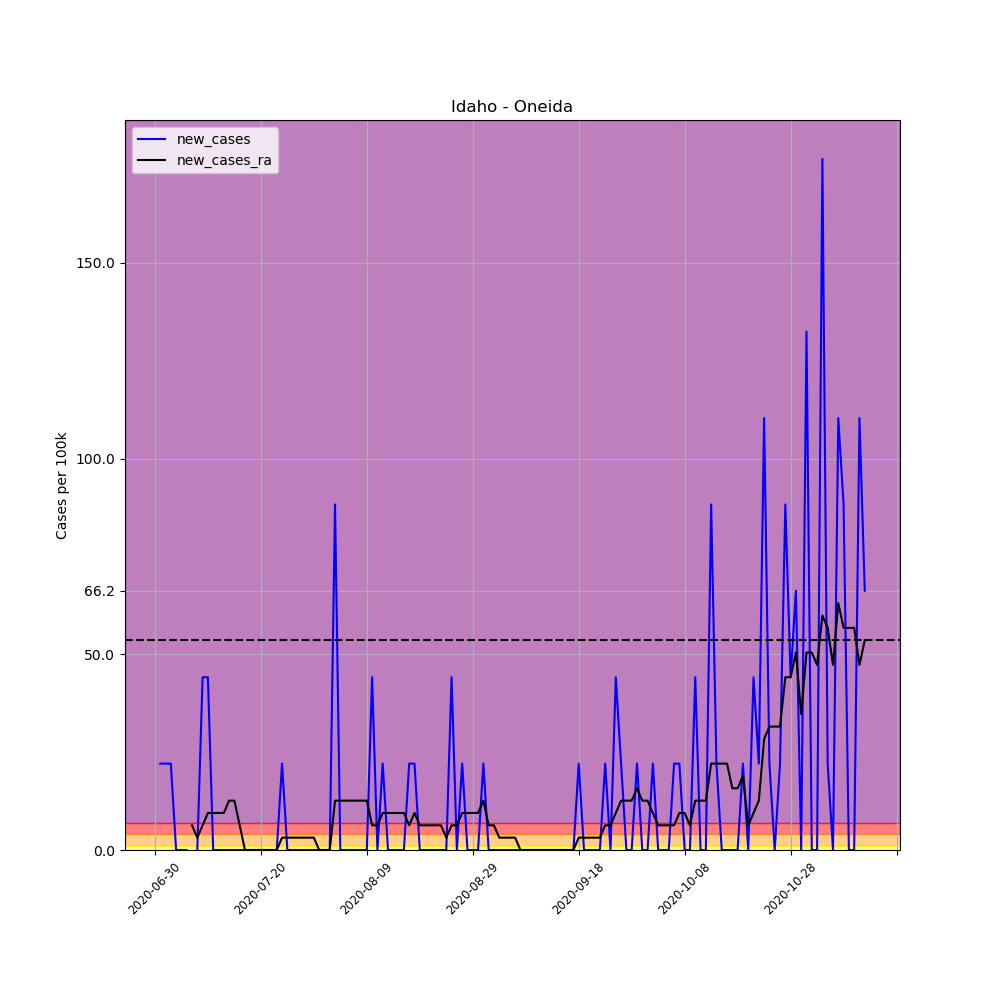

Data behind this chart, as committed beside it:
, date, county, state, fips, cases, deaths, COUNTY, STNAME, CTYNAME, POPESTIMATE2019, per_100k, per_100k_ra, new_cases, new_cases_ra
689769, 2020-06-30, Oneida, Idaho, 16071, 2, 0, 71, Idaho, Oneida, 4531, 44.14, , , 
689770, 2020-07-01, Oneida, Idaho, 16071, 3, 0, 71, Idaho, Oneida, 4531, 66.21, , 22.07, 
689771, 2020-07-02, Oneida, Idaho, 16071, 4, 0, 71, Idaho, Oneida, 4531, 88.28, , 22.07, 
689772, 2020-07-03, Oneida, Idaho, 16071, 5, 0, 71, Idaho, Oneida, 4531, 110.4, , 22.07, 
689773, 2020-07-04, Oneida, Idaho, 16071, 5, 0, 71, Idaho, Oneida, 4531, 110.4, , 0.0, 
689774, 2020-07-05, Oneida, Idaho, 16071, 5, 0, 71, Idaho, Oneida, 4531, 110.4, , 0.0, 
689775, 2020-07-06, Oneida, Idaho, 16071, 5, 0, 71, Idaho, Oneida, 4531, 110.4, 91.43, 0.0, 
689776, 2020-07-07, Oneida, Idaho, 16071, 4, 0, 71, Idaho, Oneida, 4531, 88.28, 97.74, -22.07, 6.306
689777, 2020-07-08, Oneida, Idaho, 16071, 4, 0, 71, Idaho, Oneida, 4531, 88.28, 100.9, 0.0, 3.153
689778, 2020-07-09, Oneida, Idaho, 16071, 6, 0, 71, Idaho, Oneida, 4531, 132.4, 107.2, 44.14, 6.306
689779, 2020-07-10, Oneida, Idaho, 16071, 8, 0, 71, Idaho, Oneida, 4531, 176.6, 116.7, 44.14, 9.459
689780, 2020-07-11, Oneida, Idaho, 16071, 8, 0, 71, Idaho, Oneida, 4531, 176.6, 126.1, 0.0, 9.459
689781, 2020-07-12, Oneida, Idaho, 16071, 8, 0, 71, Idaho, Oneida, 4531, 176.6, 135.6, 0.0, 9.459
689782, 2020-07-13, Oneida, Idaho, 16071, 8, 0, 71, Idaho, Oneida, 4531, 176.6, 145, 0.0, 9.459
689783, 2020-07-14, Oneida, Idaho, 16071, 8, 0, 71, Idaho, Oneida, 4531, 176.6, 157.6, 0.0, 12.61
689784, 2020-07-15, Oneida, Idaho, 16071, 8, 0, 71, Idaho, Oneida, 4531, 176.6, 170.3, 0.0, 12.61
689785, 2020-07-16, Oneida, Idaho, 16071, 8, 0, 71, Idaho, Oneida, 4531, 176.6, 176.6, 0.0, 6.306
689786, 2020-07-17, Oneida, Idaho, 16071, 8, 0, 71, Idaho, Oneida, 4531, 176.6, 176.6, 0.0, 0.0
689787, 2020-07-18, Oneida, Idaho, 16071, 8, 0, 71, Idaho, Oneida, 4531, 176.6, 176.6, 0.0, 0.0
689788, 2020-07-19, Oneida, Idaho, 16071, 8, 0, 71, Idaho, Oneida, 4531, 176.6, 176.6, 0.0, 0.0
689789, 2020-07-20, Oneida, Idaho, 16071, 8, 0, 71, Idaho, Oneida, 4531, 176.6, 176.6, 0.0, 0.0
689790, 2020-07-21, Oneida, Idaho, 16071, 8, 0, 71, Idaho, Oneida, 4531, 176.6, 176.6, 0.0, 0.0
689791, 2020-07-22, Oneida, Idaho, 16071, 8, 0, 71, Idaho, Oneida, 4531, 176.6, 176.6, 0.0, 0.0
689792, 2020-07-23, Oneida, Idaho, 16071, 8, 0, 71, Idaho, Oneida, 4531, 176.6, 176.6, 0.0, 0.0
689793, 2020-07-24, Oneida, Idaho, 16071, 9, 0, 71, Idaho, Oneida, 4531, 198.6, 179.7, 22.07, 3.153
689794, 2020-07-25, Oneida, Idaho, 16071, 9, 0, 71, Idaho, Oneida, 4531, 198.6, 182.9, 0.0, 3.153
689795, 2020-07-26, Oneida, Idaho, 16071, 9, 0, 71, Idaho, Oneida, 4531, 198.6, 186, 0.0, 3.153
689796, 2020-07-27, Oneida, Idaho, 16071, 9, 0, 71, Idaho, Oneida, 4531, 198.6, 189.2, 0.0, 3.153
689797, 2020-07-28, Oneida, Idaho, 16071, 9, 0, 71, Idaho, Oneida, 4531, 198.6, 192.3, 0.0, 3.153
689798, 2020-07-29, Oneida, Idaho, 16071, 9, 0, 71, Idaho, Oneida, 4531, 198.6, 195.5, 0.0, 3.153
689799, 2020-07-30, Oneida, Idaho, 16071, 9, 0, 71, Idaho, Oneida, 4531, 198.6, 198.6, 0.0, 3.153
689800, 2020-07-31, Oneida, Idaho, 16071, 9, 0, 71, Idaho, Oneida, 4531, 198.6, 198.6, 0.0, 0.0
689801, 2020-08-01, Oneida, Idaho, 16071, 9, 0, 71, Idaho, Oneida, 4531, 198.6, 198.6, 0.0, 0.0
689802, 2020-08-02, Oneida, Idaho, 16071, 9, 0, 71, Idaho, Oneida, 4531, 198.6, 198.6, 0.0, 0.0
689803, 2020-08-03, Oneida, Idaho, 16071, 13, 0, 71, Idaho, Oneida, 4531, 286.9, 211.2, 88.28, 12.61
689804, 2020-08-04, Oneida, Idaho, 16071, 13, 0, 71, Idaho, Oneida, 4531, 286.9, 223.9, 0.0, 12.61
689805, 2020-08-05, Oneida, Idaho, 16071, 13, 0, 71, Idaho, Oneida, 4531, 286.9, 236.5, 0.0, 12.61
689806, 2020-08-06, Oneida, Idaho, 16071, 13, 0, 71, Idaho, Oneida, 4531, 286.9, 249.1, 0.0, 12.61
689807, 2020-08-07, Oneida, Idaho, 16071, 13, 0, 71, Idaho, Oneida, 4531, 286.9, 261.7, 0.0, 12.61
689808, 2020-08-08, Oneida, Idaho, 16071, 13, 0, 71, Idaho, Oneida, 4531, 286.9, 274.3, 0.0, 12.61
689809, 2020-08-09, Oneida, Idaho, 16071, 13, 0, 71, Idaho, Oneida, 4531, 286.9, 286.9, 0.0, 12.61
689810, 2020-08-10, Oneida, Idaho, 16071, 15, 0, 71, Idaho, Oneida, 4531, 331.1, 293.2, 44.14, 6.306
689811, 2020-08-11, Oneida, Idaho, 16071, 15, 0, 71, Idaho, Oneida, 4531, 331.1, 299.5, 0.0, 6.306
689812, 2020-08-12, Oneida, Idaho, 16071, 16, 0, 71, Idaho, Oneida, 4531, 353.1, 309, 22.07, 9.459
689813, 2020-08-13, Oneida, Idaho, 16071, 16, 0, 71, Idaho, Oneida, 4531, 353.1, 318.4, 0.0, 9.459
689814, 2020-08-14, Oneida, Idaho, 16071, 16, 0, 71, Idaho, Oneida, 4531, 353.1, 327.9, 0.0, 9.459
689815, 2020-08-15, Oneida, Idaho, 16071, 16, 0, 71, Idaho, Oneida, 4531, 353.1, 337.4, 0.0, 9.459
689816, 2020-08-16, Oneida, Idaho, 16071, 16, 0, 71, Idaho, Oneida, 4531, 353.1, 346.8, 0.0, 9.459
689817, 2020-08-17, Oneida, Idaho, 16071, 17, 0, 71, Idaho, Oneida, 4531, 375.2, 353.1, 22.07, 6.306
689818, 2020-08-18, Oneida, Idaho, 16071, 18, 0, 71, Idaho, Oneida, 4531, 397.3, 362.6, 22.07, 9.459
689819, 2020-08-19, Oneida, Idaho, 16071, 18, 0, 71, Idaho, Oneida, 4531, 397.3, 368.9, 0.0, 6.306
689820, 2020-08-20, Oneida, Idaho, 16071, 18, 0, 71, Idaho, Oneida, 4531, 397.3, 375.2, 0.0, 6.306
689821, 2020-08-21, Oneida, Idaho, 16071, 18, 0, 71, Idaho, Oneida, 4531, 397.3, 381.5, 0.0, 6.306
689822, 2020-08-22, Oneida, Idaho, 16071, 18, 0, 71, Idaho, Oneida, 4531, 397.3, 387.8, 0.0, 6.306
689823, 2020-08-23, Oneida, Idaho, 16071, 18, 0, 71, Idaho, Oneida, 4531, 397.3, 394.1, 0.0, 6.306
689824, 2020-08-24, Oneida, Idaho, 16071, 18, 0, 71, Idaho, Oneida, 4531, 397.3, 397.3, 0.0, 3.153
689825, 2020-08-25, Oneida, Idaho, 16071, 20, 0, 71, Idaho, Oneida, 4531, 441.4, 403.6, 44.14, 6.306
689826, 2020-08-26, Oneida, Idaho, 16071, 20, 0, 71, Idaho, Oneida, 4531, 441.4, 409.9, 0.0, 6.306
689827, 2020-08-27, Oneida, Idaho, 16071, 21, 0, 71, Idaho, Oneida, 4531, 463.5, 419.3, 22.07, 9.459
689828, 2020-08-28, Oneida, Idaho, 16071, 21, 0, 71, Idaho, Oneida, 4531, 463.5, 428.8, 0.0, 9.459
... 75 more rows
